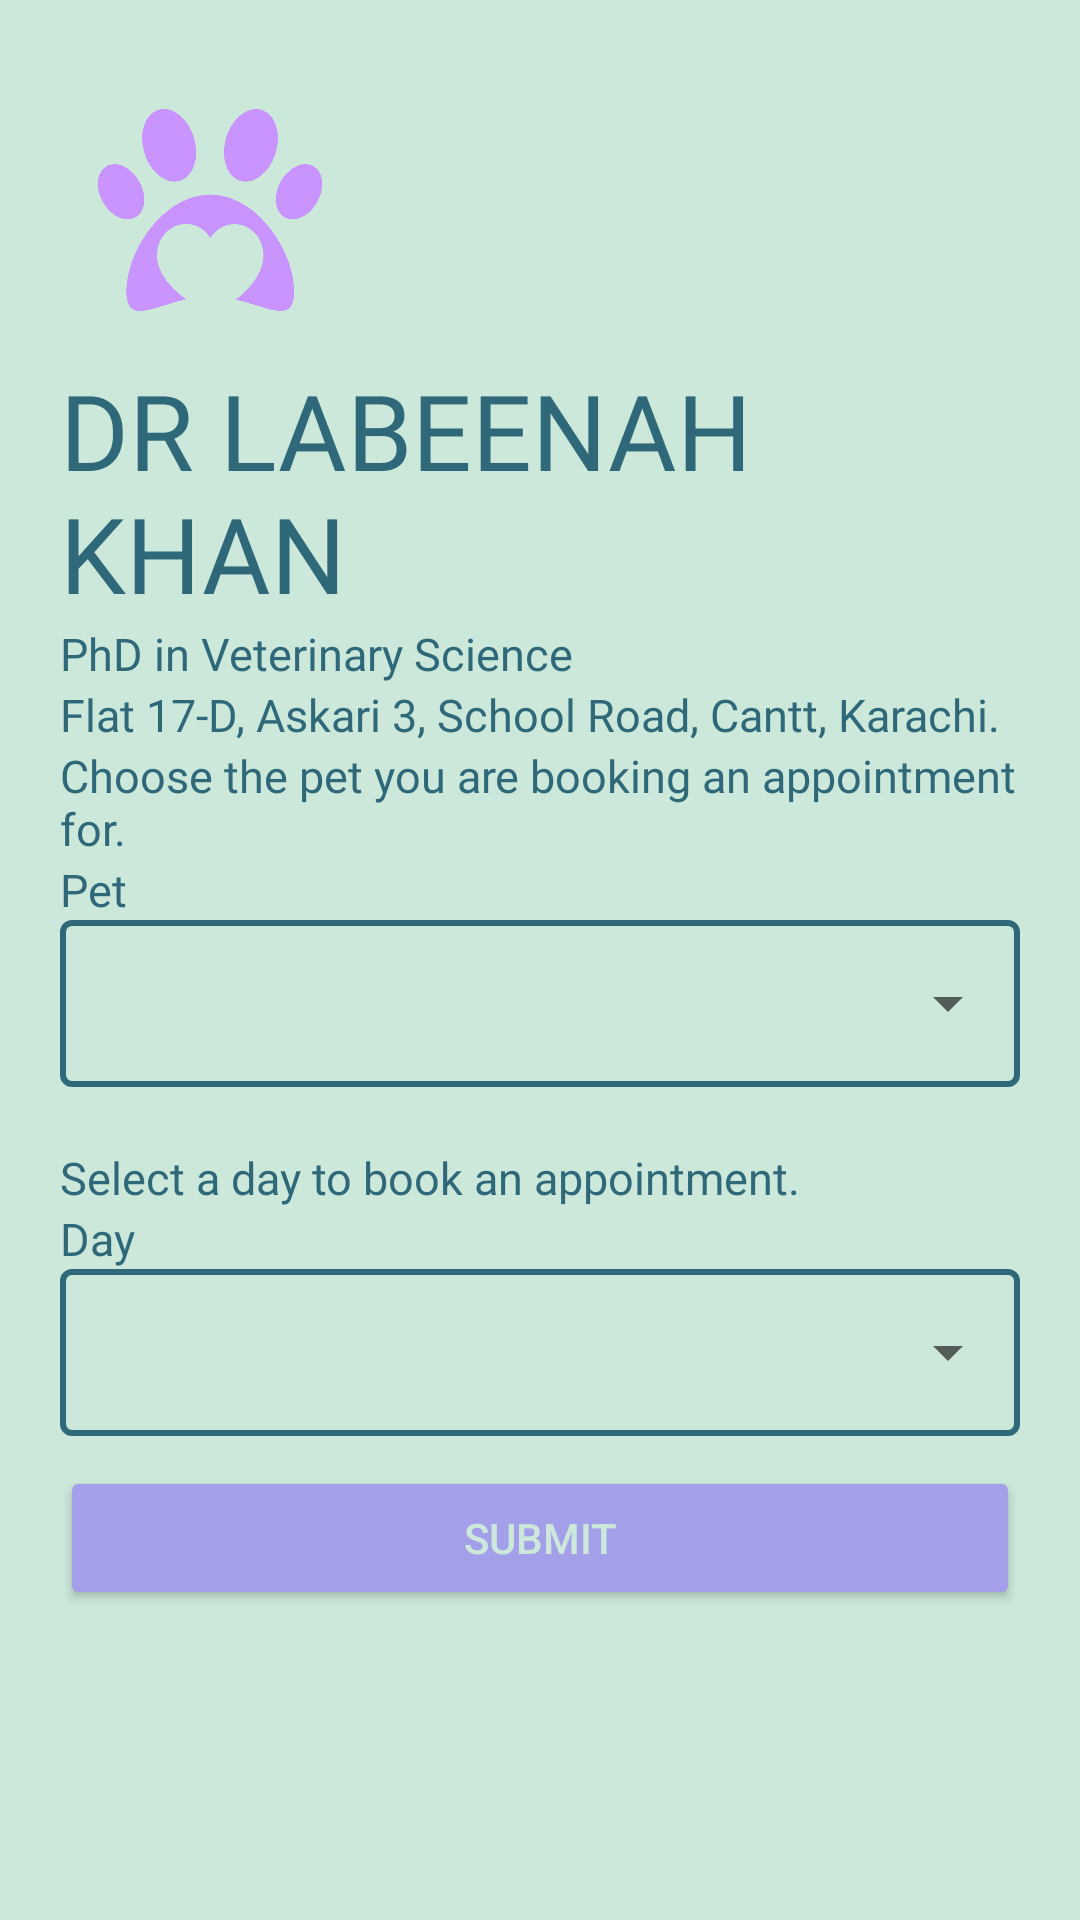

The Android layout XML behind this screen, and the referenced resources:
<!-- AndroidManifest.xml: application theme Theme.Pawfection -->
<!-- res/layout/activity_pet_lover_vet_appointments_vet_profile.xml -->
<?xml version="1.0" encoding="utf-8"?>
<LinearLayout xmlns:android="http://schemas.android.com/apk/res/android"
    xmlns:app="http://schemas.android.com/apk/res-auto"
    xmlns:tools="http://schemas.android.com/tools"
    android:layout_width="match_parent"
    android:layout_height="match_parent"
    android:background="#CCE8DA"
    android:orientation="vertical"
    android:padding="20dp"
    tools:context=".PetLoverVetAppointmentsVetProfile"
    >

    <ImageView
        android:id="@+id/petLoverVetAppointmentsVetProfileImageViewPaw"
        android:layout_width="100dp"
        android:layout_height="100dp"
        android:baselineAlignBottom="false"
        android:padding="10dp"
        android:src="@drawable/paw"
        android:transitionName="mainLogo" />

    <TextView
        android:id="@+id/petLoverVetAppointmentsVetProfileTextViewVetName"
        android:layout_width="match_parent"
        android:layout_height="wrap_content"
        android:fontFamily="@font/kufam_extrabold"
        android:text="DR LABEENAH KHAN"
        android:textColor="#2F6979"
        android:textSize="35sp"
        android:transitionName="loginText" />

    <TextView
        android:id="@+id/petLoverVetAppointmentsVetProfileQualification"
        android:layout_width="match_parent"
        android:layout_height="wrap_content"
        android:fontFamily="@font/kufam_medium"
        android:text="PhD in Veterinary Science"
        android:textColor="#2F6979"
        android:textSize="15sp"
        android:transitionName="loginText3" />

    <TextView
        android:id="@+id/petLoverVetAppointmentsVetProfileTextViewAddress"
        android:layout_width="match_parent"
        android:layout_height="wrap_content"
        android:fontFamily="@font/kufam_semibold"
        android:text="Flat 17-D, Askari 3, School Road, Cantt, Karachi."
        android:textColor="#2F6979"
        android:textSize="15sp"
        android:transitionName="loginText2" />

    <LinearLayout
        android:layout_width="match_parent"
        android:layout_height="wrap_content"
        android:orientation="vertical">

        <TextView
            android:id="@+id/petLoverVetAppointmentsVetProfileTextView"
            android:layout_width="match_parent"
            android:layout_height="wrap_content"
            android:fontFamily="@font/kufam_medium"
            android:text="Choose the pet you are booking an appointment for."
            android:textColor="#2F6979"
            android:textSize="15sp"
            android:transitionName="loginText2" />

        <TextView
            android:id="@+id/petLoverVetAppointmentsVetProfileTextView2"
            android:layout_width="match_parent"
            android:layout_height="wrap_content"
            android:fontFamily="@font/kufam_semibold"
            android:text="Pet"
            android:textColor="#2F6979"
            android:textSize="15sp"
            android:transitionName="loginText3" />

        <com.google.android.material.textfield.TextInputLayout
            android:id="@+id/petLoverVetAppointmentsVetProfileTextInputLayoutAppointmentPet"
            style="@style/TextInputLayoutDropdownMenuStyle"
            android:layout_width="match_parent"
            android:layout_height="wrap_content"
            android:transitionName="loginField"
            app:boxStrokeWidth="2dp"
            app:boxStrokeWidthFocused="4dp"
            app:hintAnimationEnabled="false"
            app:hintEnabled="false"
            android:paddingBottom="20dp">

            <AutoCompleteTextView
                android:layout_width="match_parent"
                android:layout_height="wrap_content"
                android:id="@+id/petLoverVetAppointmentsVetProfileAutoCompleteTextViewAppointmentPet" />

        </com.google.android.material.textfield.TextInputLayout>

        <TextView
            android:id="@+id/petLoverVetAppointmentsVetProfileTextView3"
            android:layout_width="match_parent"
            android:layout_height="wrap_content"
            android:fontFamily="@font/kufam_medium"
            android:text="Select a day to book an appointment."
            android:textColor="#2F6979"
            android:textSize="15sp" />

        <TextView
            android:id="@+id/petLoverVetAppointmentsVetProfileTextView4"
            android:layout_width="match_parent"
            android:layout_height="wrap_content"
            android:fontFamily="@font/kufam_semibold"
            android:text="Day"
            android:textColor="#2F6979"
            android:textSize="15sp"
            android:transitionName="loginText3" />

        <com.google.android.material.textfield.TextInputLayout
            android:id="@+id/petLoverVetAppointmentsVetProfileTextInputLayoutAppointmentDay"
            style="@style/TextInputLayoutDropdownMenuStyle"
            android:layout_width="match_parent"
            android:layout_height="wrap_content"
            android:transitionName="loginField"
            app:boxStrokeWidth="2dp"
            app:boxStrokeWidthFocused="4dp"
            app:hintAnimationEnabled="false"
            app:hintEnabled="false">

            <AutoCompleteTextView
                android:layout_width="match_parent"
                android:layout_height="wrap_content"
                android:id="@+id/petLoverVetAppointmentsVetProfileAutoCompleteTextViewAppointmentDay" />

        </com.google.android.material.textfield.TextInputLayout>

        <Button
            android:id="@+id/petLoverVetAppointmentsVetProfileButtonSubmit"
            android:layout_width="match_parent"
            android:layout_height="wrap_content"
            android:backgroundTint="#A39FE9"
            android:layout_marginTop="10dp"
            android:text="Submit"
            android:textColor="#CCE8DA"
            android:transitionName="loginButton" />

    </LinearLayout>

</LinearLayout>
<!-- resources referenced by this layout -->
<resources>
  <!-- drawable paw: png bitmap (drawable-hdpi, 62604 bytes) -->
  <style name="TextInputLayoutDropdownMenuStyle" parent="@style/Widget.MaterialComponents.TextInputLayout.OutlinedBox.ExposedDropdownMenu">
          <item name="boxStrokeColor">@color/text_input_box_stroke_color_light</item>
          <item name="boxStrokeWidth">2dp</item>
          <item name="boxStrokeWidthFocused">4dp</item>
          <item name="colorSurface">@color/drop_down_menu_pop_up_background</item>
      </style>
  <style name="Theme.Pawfection" parent="Theme.MaterialComponents.DayNight.NoActionBar">
          
          <item name="colorPrimary">@color/purple_500</item>
          <item name="colorPrimaryVariant">@color/purple_700</item>
          <item name="colorOnPrimary">@color/white</item>
          
          <item name="colorSecondary">@color/teal_200</item>
          <item name="colorSecondaryVariant">@color/teal_700</item>
          <item name="colorOnSecondary">@color/black</item>
          
          <item name="android:statusBarColor" tools:targetApi="l">?attr/colorPrimaryVariant</item>
          
          <item name="android:windowContentTransitions">true</item>
          <item name="android:windowAnimationStyle">@style/signUpDialogAnimation</item>
          <item name="drawerArrowStyle">@style/DrawerArrowStyle</item>
      </style>
  <color name="purple_500">#FF6200EE</color>
  <color name="purple_700">#FF3700B3</color>
  <color name="white">#FFFFFFFF</color>
  <color name="teal_200">#FF03DAC5</color>
  <color name="teal_700">#FF018786</color>
  <color name="black">#FF000000</color>
  <style name="signUpDialogAnimation">
          <item name="android:windowEnterAnimation">@android:anim/fade_in</item>
          <item name="android:windowExitAnimation">@android:anim/fade_out</item>
      </style>
  <style name="DrawerArrowStyle" parent="Widget.AppCompat.DrawerArrowToggle">
          <item name="color">#CCE8DA</item>
      </style>
</resources>
